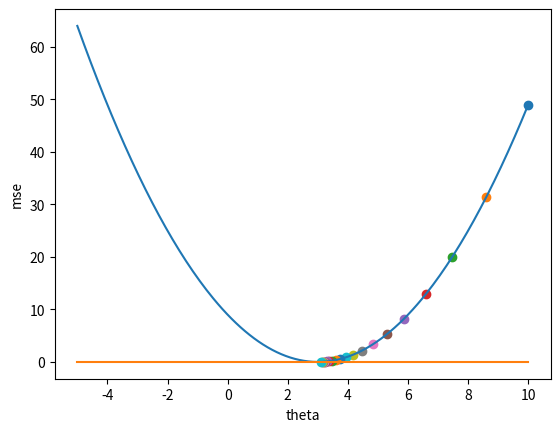

Source code (Python):
import numpy as np
import matplotlib.pyplot as plt

# Say that y = x + 3
# But we don't know that, so all we know is y = x + theta
# The process:
# 1. Start with a random value of theta, say, 23
# 2. Calculate the mean squared error for all values of x using theta
# 3. Update theta to a new value. This is calculated via:
# theta = theta - learning_rate * the derivative of the mean squared error
# 4. Repeat until convergence

# The derivative of the mean squared error is in respect to theta

# theta = 4
learning_rate = 0.1
# x = np.array([1, 2, 3, 4, 5, 6, 7, 8, 9, 10])
# y = np.array([4, 5, 6, 7, 8, 9, 10, 11, 12, 13])
x = np.linspace(1, 200, 200)
y = x + 3

def calculate_mse(theta):
  generator = [(x[i] + theta - y[i]) * (x[i] + theta - y[i]) for i in range(len(x))]
  array = np.asarray(generator)
  return 1/len(x) * sum(array)

def calculate_derivative(theta):
  generator = [x[i] + theta - y[i] for i in range(len(x))]
  array = np.asarray(generator)
  return 2/len(x) * sum(array)

# mse = calculate_mse()
# derivative = calculate_derivative()
# theta = theta - learning_rate * derivative
# print(theta)
# print(mse)


possible_thetas = np.linspace(-5, 10, 200) 
print(possible_thetas)
possible_mses = np.asarray([calculate_mse(i) for i in possible_thetas]) 
print(possible_mses)

x_axis = possible_thetas
y_axis = possible_mses

print(y_axis)

plt.xlabel('theta')
plt.ylabel('mse')
plt.plot(x_axis, y_axis)
plt.plot(x_axis, np.linspace(0,0, 200))
# plt.show()

def gradient_descent(initial_theta, epochs):
  theta_values = []
  mse_values = []
  theta = initial_theta
  for __ in range(epochs):
    mse = calculate_mse(theta)
    mse_values.append(mse)
    theta_values.append(theta)
    print(mse)
    print(theta)
    print('----')
    derivative = calculate_derivative(theta)
    plt.scatter(theta, mse)
    plt.pause(0.5)
    theta = theta - learning_rate * derivative

  plt.show()

gradient_descent(10, 20)

# t0 = 0
# t1 = 0
# m = 10
# grad0 = 1.0/m * sum([(t0 + t1*np.asarray([x[i]]) - y[i]) for i in range(m)])
# grad1 = 1.0/m * sum([(t0 + t1*np.asarray([x[i]]) - y[i])*np.asarray([x[i]]) for i in range(m)])

# print(grad0)
# print(grad1)


# learning rate
lr = 0.1
np.random.seed(20)
x_start = np.random.normal(0, 2, 1)
dy_dx_old = 2 * x_start
dy_dx_new = 0

tolerance = 1e-2
# stop once the value has converged
# while abs(dy_dx_new - dy_dx_old) > tolerance:
#     dy_dx_old = dy_dx_new
#     x_start = x_start - lr * dy_dx_old
#     dy_dx_new = 2 * x_start
#     plt.scatter(x_start, x_start**2)
#     plt.pause(0.5)
# plt.show()